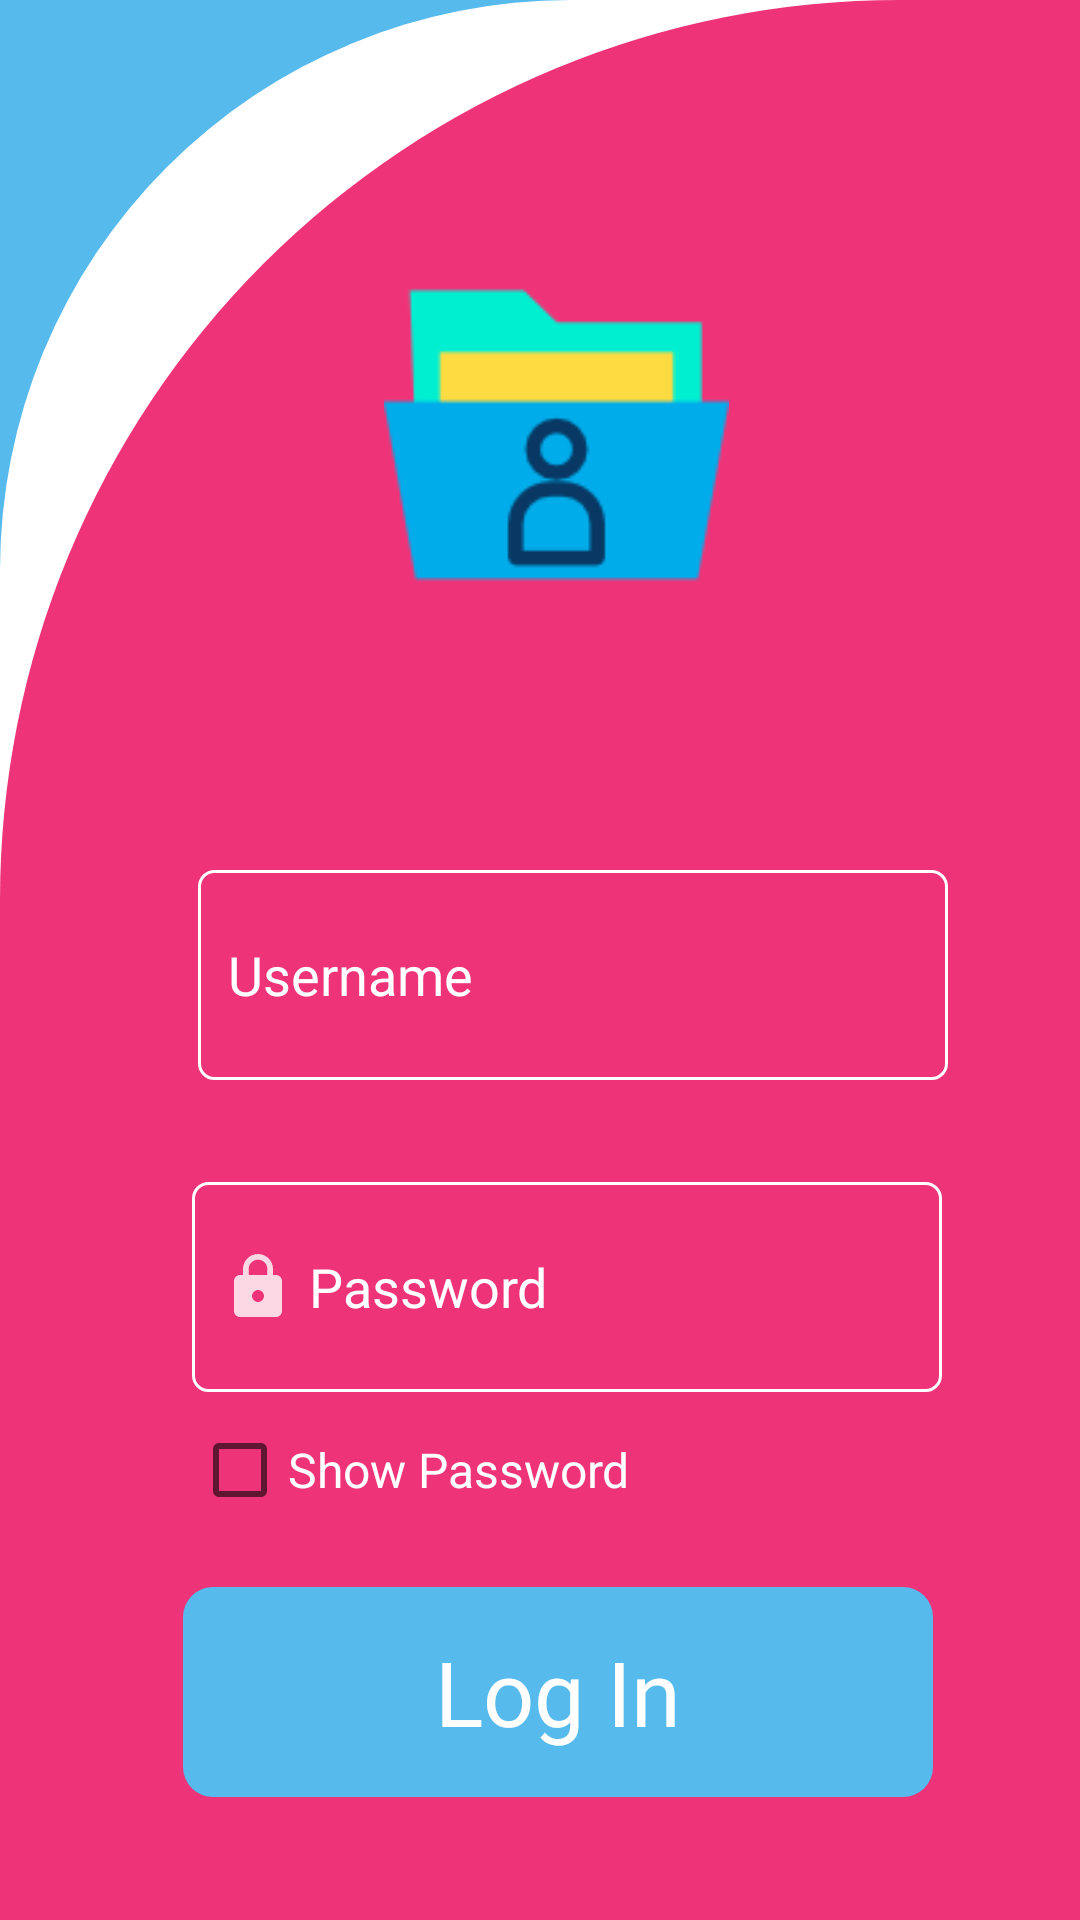

The Android layout XML behind this screen, and the referenced resources:
<!-- AndroidManifest.xml: application theme Theme.AppCompat.Light -->
<!-- res/layout/activity_admin_log_interface.xml -->
<?xml version="1.0" encoding="utf-8"?>
<RelativeLayout xmlns:android="http://schemas.android.com/apk/res/android"
    xmlns:app="http://schemas.android.com/apk/res-auto"
    xmlns:tools="http://schemas.android.com/tools"
    android:layout_width="match_parent"
    android:layout_height="match_parent"
    android:background="@color/white"
    tools:context=".adminLogInterface">

    <LinearLayout
        android:layout_width="match_parent"
        android:layout_height="match_parent"
        android:background="@drawable/colordes2"
        >
<LinearLayout
    android:layout_width="match_parent"
    android:layout_height="match_parent"
    android:background="@drawable/colordes"
    >
<RelativeLayout
    android:layout_width="match_parent"
    android:layout_height="match_parent"
    android:background="@drawable/monitorindes"
    >


    <ImageView

        android:layout_width="164dp"
        android:layout_height="150dp"
        android:layout_alignParentStart="true"
        android:layout_alignParentTop="true"
        android:layout_alignParentEnd="true"
        android:layout_centerHorizontal="true"
        android:layout_marginStart="128dp"
        android:layout_marginTop="70dp"
        android:layout_marginEnd="117dp"
        android:src="@drawable/admin" />

    <EditText
        android:id="@+id/admin_email"
        android:layout_width="wrap_content"
        android:layout_height="70dp"
        android:layout_alignParentStart="true"

        android:layout_alignParentTop="true"
        android:layout_alignParentEnd="true"
        android:layout_centerHorizontal="true"
        android:layout_marginStart="66dp"
        android:layout_marginTop="290dp"
        android:layout_marginEnd="44dp"
        android:background="@drawable/stroke2"
        android:drawableStart="@drawable/ic_baseline_email_24"
        android:drawablePadding="5dp"
        android:hint="Username"
        android:paddingStart="10dp"
        android:textColor="@color/white"
        android:textColorHint="#FFFFFF" />

    <EditText
        android:inputType="textPassword"
        android:background="@drawable/stroke2"
        android:textColor="@color/white"
        android:layout_width="wrap_content"
        android:layout_height="70dp"
        android:textColorHint="#FFFFFF"
        android:id="@+id/admin_password"
        android:layout_below="@+id/admin_email"
        android:layout_alignParentStart="true"
        android:layout_alignParentEnd="true"
        android:layout_centerHorizontal="true"
        android:layout_marginStart="64dp"
        android:layout_marginTop="34dp"
        android:paddingStart="10dp"
        android:drawablePadding="5dp"
        android:drawableStart="@drawable/ic_baseline_lock_24"
        android:layout_marginEnd="46dp"
        android:hint="Password" />

    <CheckBox
        android:id="@+id/adminlogin_showpass"
        android:layout_width="wrap_content"
        android:layout_height="wrap_content"
        android:layout_below="@id/admin_password"
        android:layout_marginStart="64dp"
        android:layout_marginTop="10dp"
        android:text="Show Password"
        android:textSize="16sp"
        android:textColor="@color/white"
        />


    <TextView
        android:id="@+id/LogIn"
        android:layout_width="300dp"
        android:layout_height="70dp"
        android:layout_below="@+id/admin_password"
        android:layout_alignParentStart="true"
        android:layout_alignParentEnd="true"
        android:layout_centerHorizontal="true"
        android:layout_marginStart="61dp"
        android:layout_marginTop="65dp"
        android:layout_marginEnd="49dp"
        android:background="@drawable/recta"
        android:fontFamily="@font/baloo_chettan"
        android:gravity="center"
        android:text="Log In"
        android:textColor="@color/white"
        android:textSize="30sp" />

</RelativeLayout>
</LinearLayout>
    </LinearLayout>
</RelativeLayout>
<!-- resources referenced by this layout -->
<resources>
  <!-- drawable admin: png bitmap (drawable, 2711 bytes) -->
  <!-- drawable colordes (drawable) -->
  <?xml version="1.0" encoding="utf-8"?>
  <shape xmlns:android="http://schemas.android.com/apk/res/android"
      android:shape="rectangle"
      >
      <solid android:color="@color/white"/>
      <corners android:topLeftRadius="190dp" />
  </shape>
  <!-- drawable colordes2 (drawable) -->
  <?xml version="1.0" encoding="utf-8"?>
  <shape xmlns:android="http://schemas.android.com/apk/res/android"
      android:shape="rectangle"
      >
      <solid android:color="#56BAeC"/>
  
  </shape>
  <!-- drawable ic_baseline_lock_24 (drawable) -->
  <vector android:alpha="0.8" android:height="24dp" android:tint="#FFFFFF"
      android:viewportHeight="24" android:viewportWidth="24"
      android:width="24dp" xmlns:android="http://schemas.android.com/apk/res/android">
      <path android:fillColor="@android:color/white" android:pathData="M18,8h-1L17,6c0,-2.76 -2.24,-5 -5,-5S7,3.24 7,6v2L6,8c-1.1,0 -2,0.9 -2,2v10c0,1.1 0.9,2 2,2h12c1.1,0 2,-0.9 2,-2L20,10c0,-1.1 -0.9,-2 -2,-2zM12,17c-1.1,0 -2,-0.9 -2,-2s0.9,-2 2,-2 2,0.9 2,2 -0.9,2 -2,2zM15.1,8L8.9,8L8.9,6c0,-1.71 1.39,-3.1 3.1,-3.1 1.71,0 3.1,1.39 3.1,3.1v2z"/>
  </vector>
  <!-- drawable monitorindes (drawable) -->
  <?xml version="1.0" encoding="utf-8"?>
  <shape xmlns:android="http://schemas.android.com/apk/res/android"
      android:shape="rectangle"
      >
  <solid android:color="#EF3378"/>
      <corners android:topLeftRadius="300dp"/>
  </shape>
  <!-- drawable recta (drawable-v24) -->
  <?xml version="1.0" encoding="utf-8"?>
  <shape android:shape="rectangle" xmlns:android="http://schemas.android.com/apk/res/android">
     <corners
         android:radius="10dp"
         /><solid android:color="#56BAeC"/>
  </shape>
  <!-- drawable stroke2 (drawable) -->
  <?xml version="1.0" encoding="utf-8"?>
  <shape android:shape="rectangle" xmlns:android="http://schemas.android.com/apk/res/android">
      <stroke android:color="#FFFFFF" android:width="1dp"/>
      <corners android:radius="5dp"/>
  </shape>
  <!-- not gathered from this repository: default colours our renderer supplied (Android Studio template values) -->
  <color name="white">#FFFFFFFF</color>
</resources>
